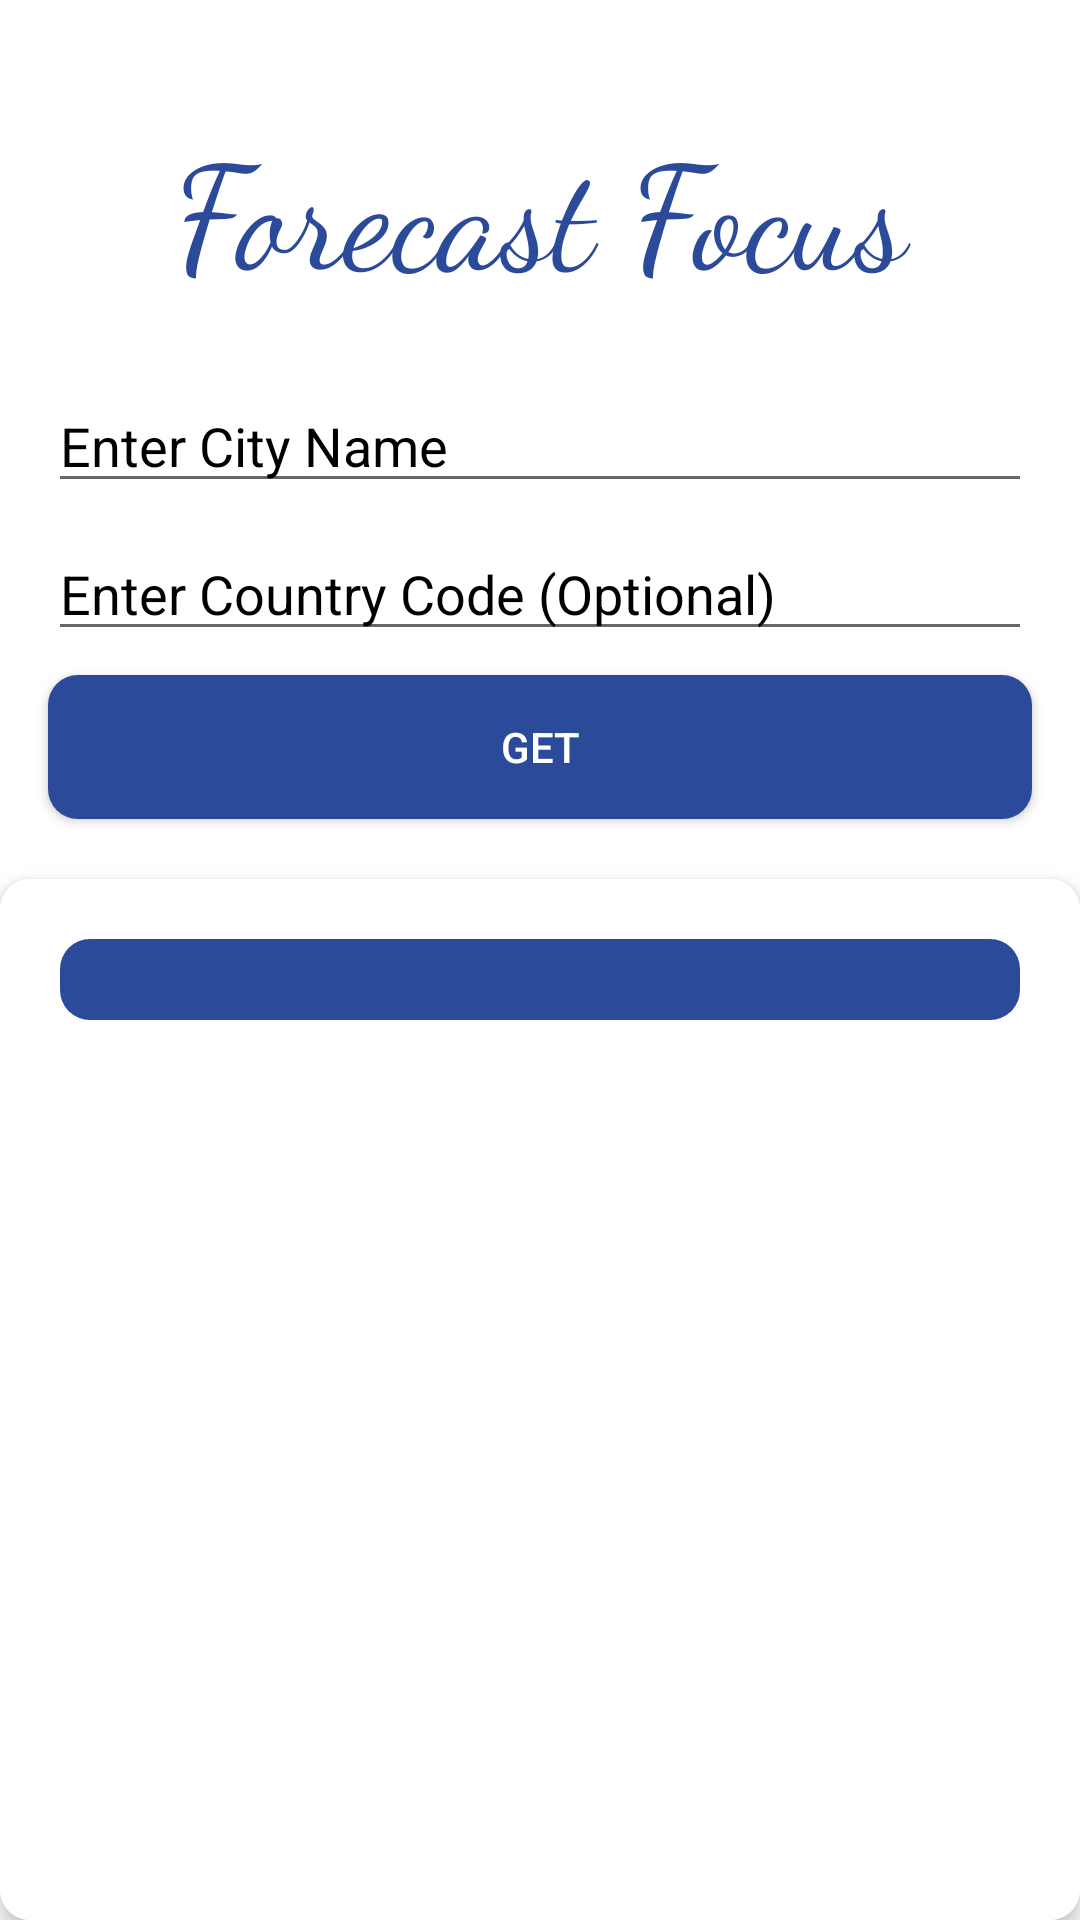

Write the Android layout XML for this screen, with the resource values it uses.
<!-- AndroidManifest.xml: application theme Theme.ForecastFocus -->
<!-- res/layout/fragment_home.xml -->
<?xml version="1.0" encoding="utf-8"?>
<androidx.constraintlayout.widget.ConstraintLayout xmlns:android="http://schemas.android.com/apk/res/android"
    xmlns:app="http://schemas.android.com/apk/res-auto"
    xmlns:tools="http://schemas.android.com/tools"
    android:layout_width="match_parent"
    android:layout_height="match_parent"
    tools:context=".ui.home.HomeFragment"
    android:background="#FFFFFF">

    <TextView
        android:id="@+id/text_home"
        android:layout_width="match_parent"
        android:layout_height="wrap_content"
        android:layout_marginStart="8dp"
        android:layout_marginTop="36dp"
        android:layout_marginEnd="8dp"
        android:background="#FFFFFF"
        android:fontFamily="cursive"
        android:text="Forecast Focus"
        android:textAlignment="center"
        android:textColor="@color/theme"
        android:textSize="48sp"
        app:layout_constraintEnd_toEndOf="parent"
        app:layout_constraintHorizontal_bias="1.0"
        app:layout_constraintStart_toStartOf="parent"
        app:layout_constraintTop_toTopOf="parent" />

    <EditText
        android:id="@+id/etCity"
        android:layout_width="0dp"
        android:layout_height="wrap_content"
        android:layout_marginStart="16dp"
        android:layout_marginTop="24dp"
        android:layout_marginEnd="16dp"
        android:ems="10"
        android:hint="Enter City Name"
        android:inputType="textPersonName"
        android:textColor="#000000"
        android:textColorHint="#000000"
        app:layout_constraintEnd_toEndOf="parent"
        app:layout_constraintStart_toStartOf="parent"
        app:layout_constraintTop_toBottomOf="@+id/text_home" />

    <EditText
        android:textColor="#000000"
        android:textColorHint="#000000"
        android:id="@+id/etCountry"
        android:layout_width="0dp"
        android:layout_height="wrap_content"
        android:layout_marginStart="16dp"
        android:layout_marginTop="8dp"
        android:layout_marginEnd="16dp"
        android:ems="10"
        android:hint="Enter Country Code (Optional)"
        android:inputType="textPersonName"
        app:layout_constraintEnd_toEndOf="parent"
        app:layout_constraintStart_toStartOf="parent"
        app:layout_constraintTop_toBottomOf="@+id/etCity" />

    <Button
        android:id="@+id/btnGet"
        android:layout_width="0dp"
        android:layout_height="wrap_content"
        android:layout_marginStart="16dp"
        android:layout_marginTop="8dp"
        android:layout_marginEnd="16dp"
        android:background="@drawable/rounded_corner_button2"
        android:textColor="@android:color/white"
        android:text="Get"
        android:onClick="getWeatherDetails"
        app:layout_constraintEnd_toEndOf="parent"
        app:layout_constraintStart_toStartOf="parent"
        app:layout_constraintTop_toBottomOf="@+id/etCountry" />

    <androidx.cardview.widget.CardView
        android:layout_width="0dp"
        android:layout_height="0dp"
        android:layout_marginTop="20dp"
        app:cardCornerRadius="10dp"
        app:cardElevation="4dp"
        app:layout_constraintBottom_toBottomOf="parent"
        app:layout_constraintEnd_toEndOf="parent"
        app:layout_constraintStart_toStartOf="parent"
        app:layout_constraintTop_toBottomOf="@+id/btnGet">

        <FrameLayout
            android:layout_width="match_parent"
            android:layout_height="match_parent">

            <ScrollView
                android:layout_width="match_parent"
                android:layout_height="match_parent"
                android:background="@color/white">

                <TextView
                    android:id="@+id/tvResult"
                    android:layout_width="match_parent"
                    android:layout_height="wrap_content"
                    android:layout_margin="20dp"
                    android:textColor="@color/white"
                    android:textSize="20sp"
                    android:background="@drawable/rounded_text_background"/>
            </ScrollView>
        </FrameLayout>
    </androidx.cardview.widget.CardView>


</androidx.constraintlayout.widget.ConstraintLayout>
<!-- resources referenced by this layout -->
<resources>
  <color name="theme">#2C4A9A</color>
  <color name="white">#FFFFFFFF</color>
  <!-- drawable rounded_corner_button2 (drawable) -->
  <shape xmlns:android="http://schemas.android.com/apk/res/android"
      android:shape="rectangle">
      <solid android:color="#2C4A9A" />  <corners
      android:topLeftRadius="10dp"
      android:topRightRadius="10dp"
      android:bottomRightRadius="10dp"
      android:bottomLeftRadius="10dp" />
  </shape>
  <!-- drawable rounded_text_background (drawable) -->
  <?xml version="1.0" encoding="utf-8"?>
  <shape xmlns:android="http://schemas.android.com/apk/res/android">
      <solid android:color="#2C4A9A" /> <corners android:topLeftRadius="10dp"
      android:topRightRadius="10dp"
      android:bottomRightRadius="10dp"
      android:bottomLeftRadius="10dp" /> </shape>
  <style name="Theme.ForecastFocus" parent="Theme.MaterialComponents.DayNight.DarkActionBar">
          
          <item name="colorPrimary">@color/theme</item>
          <item name="colorPrimaryVariant">@color/theme</item>
          <item name="colorOnPrimary">@color/white</item>
          
          <item name="colorSecondary">@color/teal_200</item>
          <item name="colorSecondaryVariant">@color/teal_700</item>
          <item name="colorOnSecondary">@color/black</item>
          
          <item name="android:statusBarColor">?attr/colorPrimaryVariant</item>
          
      </style>
  <color name="teal_200">#FF03DAC5</color>
  <color name="teal_700">#FF018786</color>
  <color name="black">#FF000000</color>
</resources>
